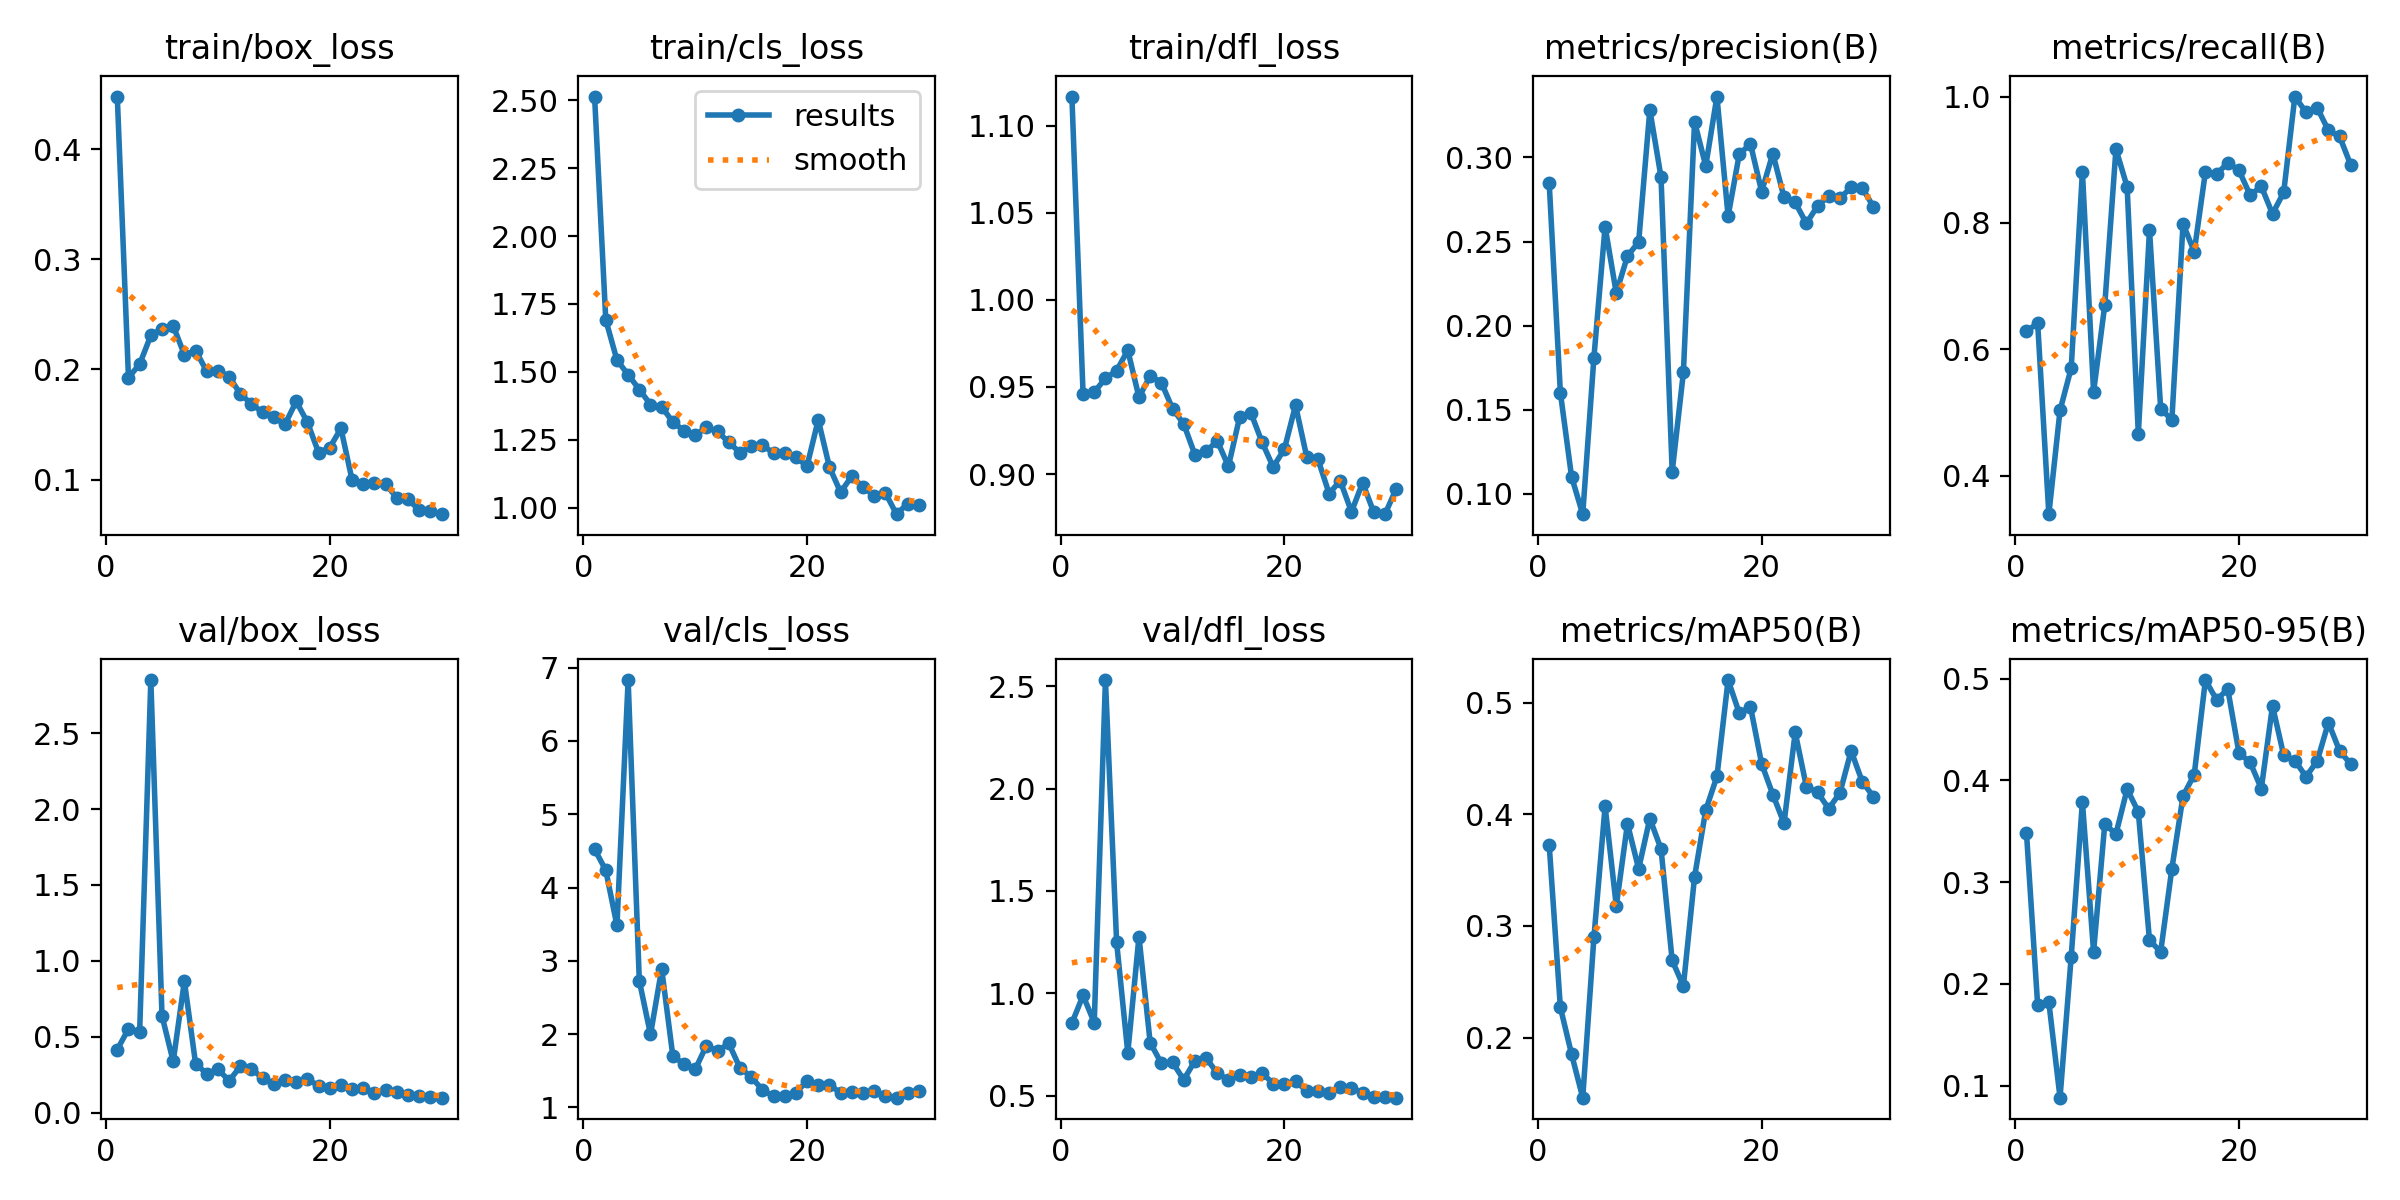

The table this chart was drawn from, first rows:
epoch, train/box_loss, train/cls_loss, train/dfl_loss, metrics/precision(B), metrics/recall(B), metrics/mAP50(B), metrics/mAP50-95(B), val/box_loss, val/cls_loss, val/dfl_loss, lr/pg0, lr/pg1, lr/pg2
1, 0.4479, 2.514, 1.117, 0.285, 0.6283, 0.3729, 0.3483, 0.4156, 4.523, 0.8546, 0.000225, 0.000225, 0.000225
2, 0.1926, 1.691, 0.946, 0.1602, 0.6415, 0.2272, 0.179, 0.5514, 4.236, 0.9896, 0.0004472, 0.0004472, 0.0004472
3, 0.2048, 1.543, 0.947, 0.1102, 0.339, 0.1853, 0.1819, 0.5331, 3.483, 0.8569, 0.0006538, 0.0006538, 0.0006538
4, 0.2308, 1.489, 0.955, 0.0879, 0.5033, 0.1462, 0.08803, 2.85, 6.831, 2.53, 0.0008447, 0.0008447, 0.0008447
5, 0.2372, 1.435, 0.9594, 0.1811, 0.5703, 0.2898, 0.2268, 0.6373, 2.728, 1.25, 0.00102, 0.00102, 0.00102
6, 0.2397, 1.379, 0.9711, 0.2589, 0.8808, 0.4072, 0.3789, 0.3371, 1.995, 0.7094, 0.001044, 0.001044, 0.001044
7, 0.2133, 1.371, 0.9441, 0.2193, 0.5324, 0.318, 0.2314, 0.8657, 2.888, 1.277, 0.001002, 0.001002, 0.001002
8, 0.2172, 1.315, 0.9563, 0.2414, 0.6701, 0.3915, 0.357, 0.3233, 1.698, 0.7592, 0.0009612, 0.0009612, 0.0009612
9, 0.1983, 1.283, 0.9526, 0.2497, 0.9167, 0.3512, 0.3474, 0.2555, 1.594, 0.6583, 0.00092, 0.00092, 0.00092
10, 0.1988, 1.266, 0.9376, 0.3283, 0.8571, 0.3962, 0.3915, 0.2864, 1.52, 0.663, 0.0008787, 0.0008787, 0.0008787
11, 0.1935, 1.296, 0.9288, 0.2884, 0.4664, 0.3691, 0.3691, 0.2092, 1.844, 0.5774, 0.0008375, 0.0008375, 0.0008375
12, 0.1778, 1.28, 0.9112, 0.1132, 0.7887, 0.2691, 0.2429, 0.3041, 1.768, 0.6699, 0.0007962, 0.0007962, 0.0007962
13, 0.1686, 1.24, 0.913, 0.1721, 0.5061, 0.2462, 0.2314, 0.2864, 1.874, 0.6843, 0.000755, 0.000755, 0.000755
14, 0.161, 1.202, 0.9191, 0.3212, 0.488, 0.3439, 0.3132, 0.2287, 1.54, 0.61, 0.0007137, 0.0007137, 0.0007137
15, 0.1564, 1.226, 0.9045, 0.295, 0.7986, 0.4038, 0.3847, 0.189, 1.417, 0.5768, 0.0006725, 0.0006725, 0.0006725
16, 0.1502, 1.231, 0.9327, 0.3362, 0.7544, 0.4339, 0.4057, 0.2167, 1.242, 0.6028, 0.0006312, 0.0006312, 0.0006312
17, 0.1709, 1.2, 0.9353, 0.2651, 0.8808, 0.5203, 0.4987, 0.2006, 1.152, 0.5921, 0.00059, 0.00059, 0.00059
18, 0.1521, 1.201, 0.9184, 0.302, 0.8772, 0.4906, 0.4793, 0.2215, 1.158, 0.6106, 0.0005487, 0.0005487, 0.0005487
19, 0.1245, 1.185, 0.9041, 0.308, 0.8951, 0.4964, 0.4898, 0.1759, 1.202, 0.5594, 0.0005075, 0.0005075, 0.0005075
20, 0.129, 1.153, 0.9143, 0.2797, 0.8833, 0.4452, 0.4272, 0.1606, 1.36, 0.558, 0.0004662, 0.0004662, 0.0004662
21, 0.1464, 1.323, 0.9395, 0.3024, 0.844, 0.4177, 0.4177, 0.1833, 1.311, 0.5704, 0.000425, 0.000425, 0.000425
22, 0.09942, 1.149, 0.9099, 0.2763, 0.8578, 0.392, 0.392, 0.1524, 1.312, 0.5234, 0.0003837, 0.0003837, 0.0003837
23, 0.09613, 1.056, 0.9086, 0.2732, 0.8143, 0.4734, 0.4734, 0.161, 1.194, 0.5234, 0.0003425, 0.0003425, 0.0003425
24, 0.09694, 1.116, 0.8889, 0.2608, 0.8483, 0.4247, 0.4247, 0.1319, 1.204, 0.5142, 0.0003012, 0.0003012, 0.0003012
25, 0.09594, 1.075, 0.8962, 0.2712, 1, 0.4196, 0.4196, 0.1517, 1.196, 0.5405, 0.00026, 0.00026, 0.00026
26, 0.08322, 1.044, 0.8784, 0.2772, 0.975, 0.4051, 0.4037, 0.1334, 1.221, 0.5385, 0.0002188, 0.0002188, 0.0002188
27, 0.08207, 1.054, 0.8951, 0.2757, 0.9821, 0.4192, 0.4192, 0.1179, 1.162, 0.514, 0.0001775, 0.0001775, 0.0001775
28, 0.07208, 0.9755, 0.878, 0.2823, 0.9464, 0.4569, 0.4569, 0.1075, 1.133, 0.4945, 0.0001363, 0.0001363, 0.0001363
29, 0.07162, 1.014, 0.877, 0.2818, 0.9368, 0.4291, 0.4291, 0.1037, 1.196, 0.4953, 9.5e-05, 9.5e-05, 9.5e-05
30, 0.0685, 1.01, 0.8915, 0.2707, 0.8915, 0.4159, 0.4159, 0.09835, 1.226, 0.4903, 5.375e-05, 5.375e-05, 5.375e-05
